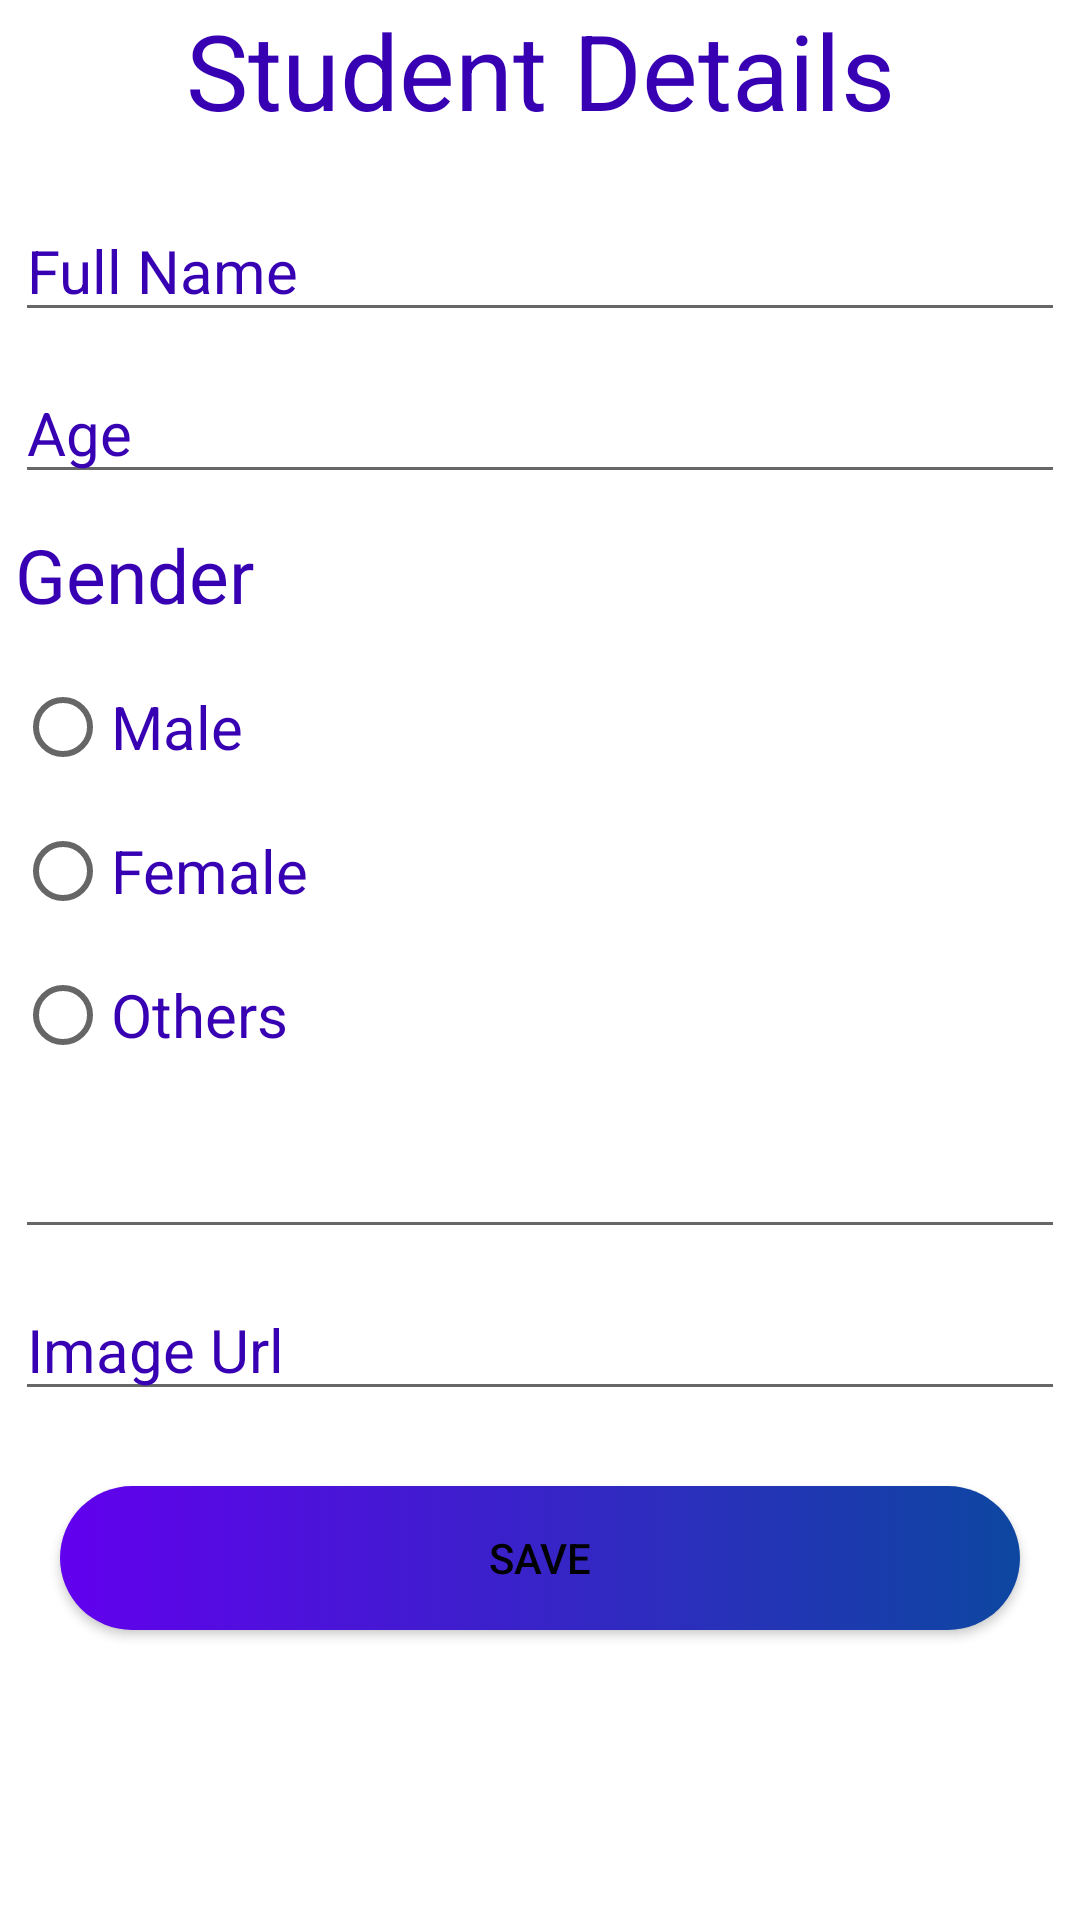

This screen was rendered from an Android layout file. Write that file and the resources it references.
<!-- AndroidManifest.xml: application theme Theme.Week6assignment -->
<!-- res/layout/fragment_student.xml -->
<?xml version="1.0" encoding="utf-8"?>
<FrameLayout xmlns:android="http://schemas.android.com/apk/res/android"
    xmlns:tools="http://schemas.android.com/tools"
    android:layout_width="match_parent"
    android:layout_height="match_parent"
    tools:context=".Fragments.StudentFragment">

    <LinearLayout
        android:layout_width="match_parent"
        android:layout_height="wrap_content"
        android:orientation="vertical">
        <TextView
            android:layout_width="match_parent"
            android:layout_height="wrap_content"
            android:text="Student Details"
            android:textSize="35sp"
            android:textColor="@color/design_default_color_primary_variant"
            android:gravity="center" />
        <EditText
            android:id="@+id/etName"
            android:layout_width="match_parent"
            android:layout_height="wrap_content"
            android:hint="Full Name"
            android:textColorHint="@color/design_default_color_primary_variant"
            android:inputType="textPersonName"
            android:textSize="20sp"
            android:textColor="@color/black"
            android:layout_marginTop="20dp"
            android:layout_marginLeft="5dp"
            android:layout_marginBottom="5dp"
            android:layout_marginRight="5dp"
            />
        <EditText
            android:id="@+id/etAge"
            android:layout_width="match_parent"
            android:layout_height="wrap_content"
            android:hint="Age"
            android:textColorHint="@color/design_default_color_primary_variant"
            android:inputType="number"
            android:textSize="20sp"
            android:textColor="@color/black"
            android:layout_margin="5dp"/>
        <TextView
            android:layout_width="match_parent"
            android:layout_height="wrap_content"
            android:text="Gender"
            android:textColor="@color/design_default_color_primary_variant"
            android:textSize="25sp"
            android:layout_margin="5dp"/>
        <RadioGroup
            android:id="@+id/rdoGender"
            android:layout_width="match_parent"
            android:layout_height="wrap_content"
            android:layout_margin="5dp">
            <RadioButton
                android:id="@+id/rdoMale"
                android:layout_width="wrap_content"
                android:layout_height="wrap_content"
                android:text="Male"
                android:textColor="@color/design_default_color_primary_variant"

                android:textSize="20sp" />
            <RadioButton
                android:id="@+id/rdoFemale"
                android:layout_width="wrap_content"
                android:layout_height="wrap_content"
                android:text="Female"
                android:textColor="@color/design_default_color_primary_variant"
                android:textSize="20sp" />
            <RadioButton
                android:id="@+id/rdoOthers"
                android:layout_width="wrap_content"
                android:layout_height="wrap_content"
                android:text="Others"
                android:textColor="@color/design_default_color_primary_variant"

                android:textSize="20sp" />
        </RadioGroup>
        <EditText
            android:id="@+id/etAddress"
            android:layout_width="match_parent"
            android:layout_height="wrap_content"
            android:textColorHint="@color/design_default_color_primary_variant"
            android:textSize="20sp"
            android:textColor="@color/black"
            android:layout_margin="5dp"/>
        <EditText
            android:id="@+id/etImage"
            android:layout_width="match_parent"
            android:layout_height="wrap_content"
            android:hint="Image Url"
            android:textColorHint="@color/design_default_color_primary_variant"
            android:textSize="20sp"
            android:textColor="@color/black"
            android:layout_margin="5dp"/>
        <Button
            android:id="@+id/btnSave"
            android:layout_width="match_parent"
            android:layout_height="wrap_content"
            android:text="Save"
            android:textColor="@color/black"
            android:background="@drawable/button"
            android:layout_margin="20dp"/>

    </LinearLayout>

</FrameLayout>
<!-- resources referenced by this layout -->
<resources>
  <!-- drawable button (drawable) -->
  <?xml version="1.0" encoding="utf-8"?>
  <selector xmlns:android="http://schemas.android.com/apk/res/android">
      <item android:state_pressed="true">
          <shape android:shape="rectangle">
              <solid android:color="#6200EE"/>
              <corners android:radius="100dp" />
          </shape>
      </item>
  
      <item>
          <shape android:shape="rectangle">
              <gradient android:endColor="#0D47A1" android:startColor="#6200EE" />
              <corners android:radius="100dp" />
          </shape>
      </item>
  </selector>
  <style name="Theme.Week6assignment" parent="Theme.MaterialComponents.DayNight.DarkActionBar">
          
          <item name="colorPrimary">@color/purple_500</item>
          <item name="colorPrimaryVariant">@color/purple_700</item>
          <item name="colorOnPrimary">@color/white</item>
          
          <item name="colorSecondary">@color/teal_200</item>
          <item name="colorSecondaryVariant">@color/teal_700</item>
          <item name="colorOnSecondary">@color/black</item>
          
          <item name="android:statusBarColor" tools:targetApi="l">?attr/colorPrimaryVariant</item>
          
      </style>
  <!-- not gathered from this repository: default colours our renderer supplied (Android Studio template values) -->
  <color name="purple_500">#FF6200EE</color>
  <color name="purple_700">#FF3700B3</color>
  <color name="teal_200">#FF03DAC5</color>
  <color name="teal_700">#FF018786</color>
  <color name="black">#FF000000</color>
  <color name="white">#FFFFFFFF</color>
</resources>
